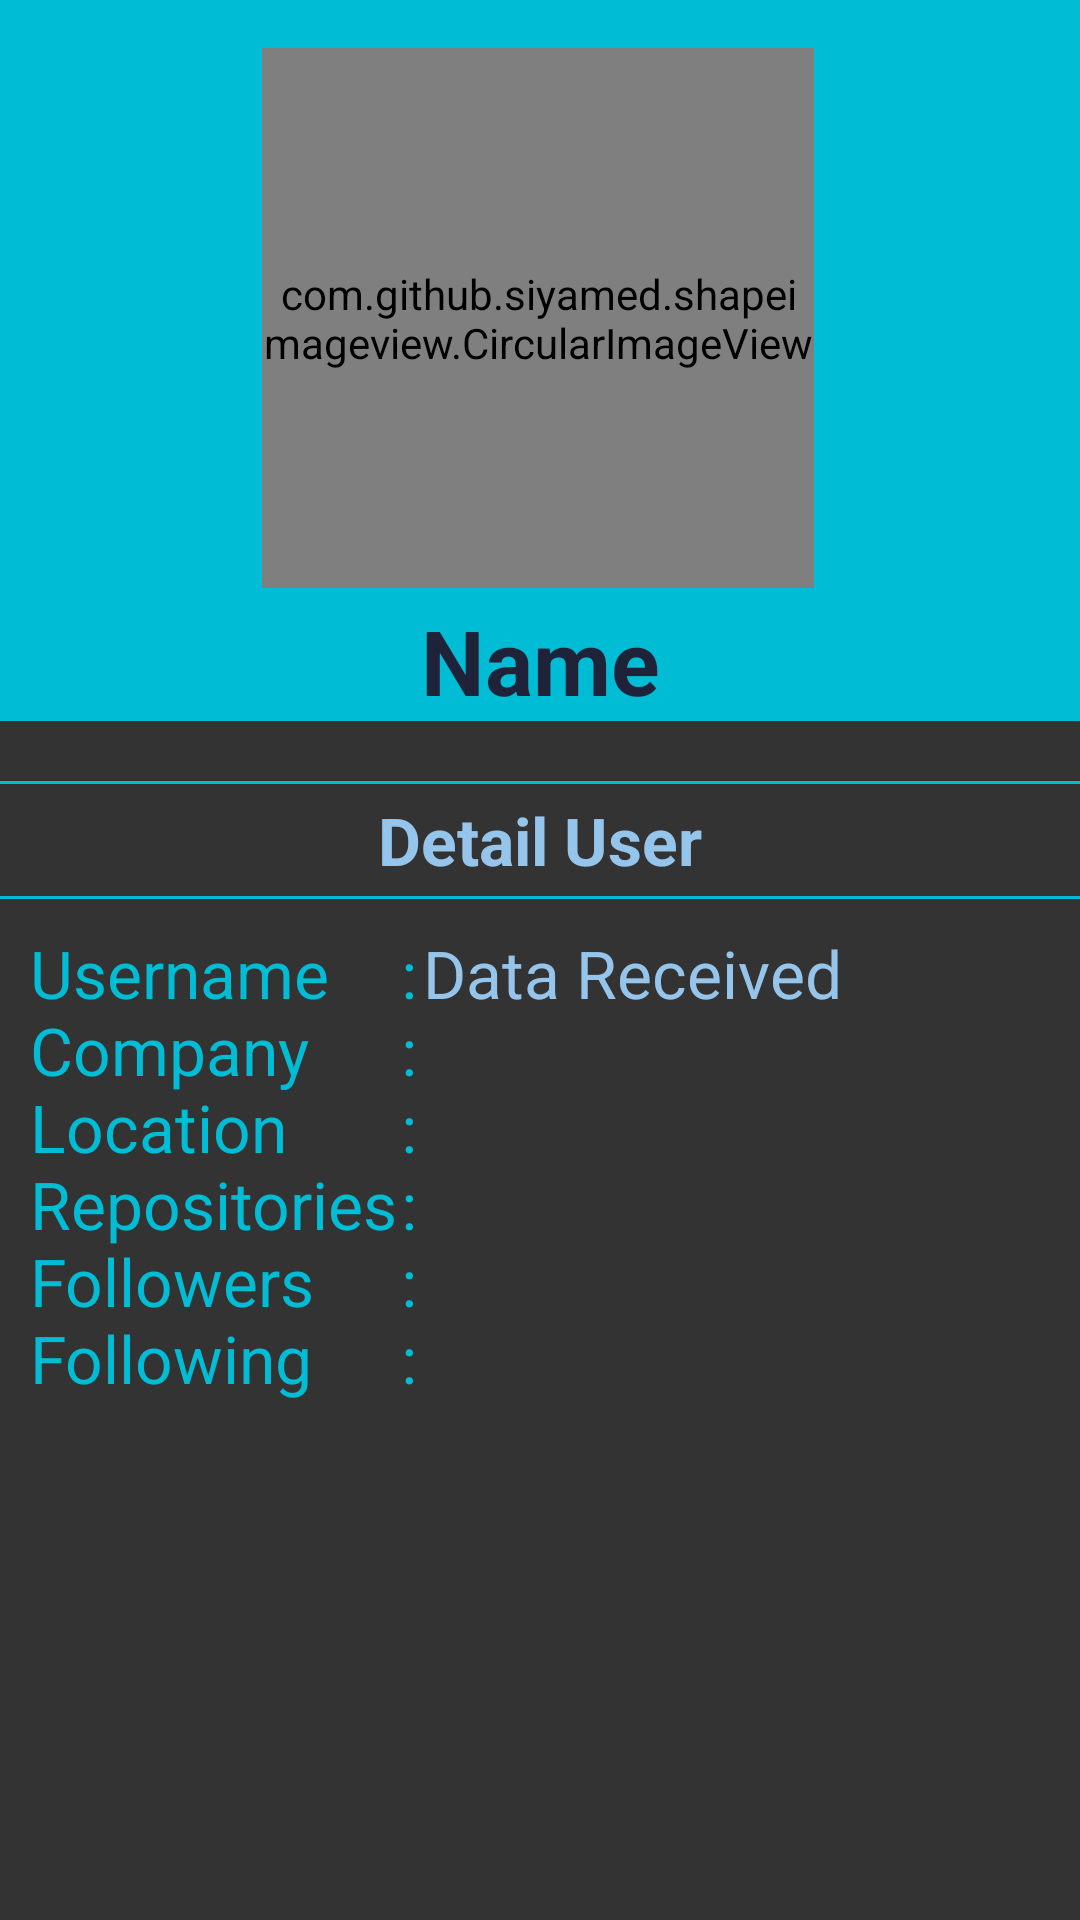

Write the Android layout XML for this screen, with the resource values it uses.
<!-- AndroidManifest.xml: application theme AppTheme -->
<!-- res/layout/activity_user_detail.xml -->
<?xml version="1.0" encoding="utf-8"?>
<ScrollView xmlns:android="http://schemas.android.com/apk/res/android"
    xmlns:app="http://schemas.android.com/apk/res-auto"
    xmlns:tools="http://schemas.android.com/tools"
    android:layout_width="match_parent"
    android:layout_height="match_parent"
    style="@style/BackgroundLayout"
    tools:context=".UserDetailActivity">

    <androidx.constraintlayout.widget.ConstraintLayout
        style="@style/BackgroundLayout"
        android:paddingBottom="20dp">

        <androidx.constraintlayout.widget.ConstraintLayout
            android:id="@+id/avatar_detail"
            android:layout_width="match_parent"
            android:layout_height="wrap_content"
            android:background="@color/colorA"
            app:layout_constraintTop_toTopOf="parent">

            <com.github.siyamed.shapeimageview.CircularImageView
                android:id="@+id/iv_avatar_received"
                android:layout_width="184dp"
                android:layout_height="180dp"
                android:layout_marginTop="16dp"
                app:layout_constraintEnd_toEndOf="parent"
                app:layout_constraintHorizontal_bias="0.497"
                app:layout_constraintStart_toStartOf="parent"
                app:layout_constraintTop_toTopOf="parent"
                tools:src="@color/colorA" />

            <TextView
                android:id="@+id/tv_name_received"
                android:layout_width="match_parent"
                android:layout_height="wrap_content"
                android:layout_marginTop="4dp"
                android:gravity="center"
                android:text="@string/name"
                android:textColor="@color/colorC"
                android:textSize="30sp"
                android:textStyle="bold"
                app:layout_constraintTop_toBottomOf="@id/iv_avatar_received"
                tools:layout_editor_absoluteX="0dp" />
        </androidx.constraintlayout.widget.ConstraintLayout>

        <TextView
            android:id="@+id/detail_information"
            style="@style/TextViewChild"
            android:layout_marginTop="20dp"
            android:layout_marginBottom="20dp"
            android:background="@drawable/detail_border"
            android:gravity="center"
            android:padding="5dp"
            android:text="@string/user_details"
            android:textSize="22sp"
            android:textStyle="bold"
            app:layout_constraintBottom_toTopOf="@+id/tableLayout"
            app:layout_constraintEnd_toEndOf="parent"
            app:layout_constraintHorizontal_bias="0.0"
            app:layout_constraintStart_toStartOf="parent"
            app:layout_constraintTop_toBottomOf="@+id/avatar_detail" />

        <TableLayout
            android:id="@+id/tableLayout"
            style="@style/BackgroundLayout"
            android:layout_margin="10dp"
            app:layout_constraintStart_toStartOf="parent"
            app:layout_constraintTop_toBottomOf="@id/detail_information">

            <TableRow
                style="@style/BackgroundLayout"
                android:layout_width="match_parent"
                android:layout_height="wrap_content">

                <TextView
                    android:layout_width="wrap_content"
                    android:layout_height="wrap_content"
                    android:layout_marginEnd="1dp"
                    android:layout_marginRight="1dp"
                    android:text="@string/contents"
                    android:textColor="@color/colorA"
                    android:textSize="22sp" />

                <TextView
                    android:layout_width="match_parent"
                    android:layout_height="wrap_content"
                    android:layout_marginEnd="2dp"
                    android:layout_marginRight="2dp"
                    android:text="@string/colons"
                    android:textColor="@color/colorA"
                    android:textSize="22sp" />

                <TextView
                    android:id="@+id/tv_object_received"
                    style="@style/TextViewChild"
                    android:layout_width="232dp"
                    android:layout_height="wrap_content"
                    android:layout_weight="1"
                    android:text="@string/object_received"
                    android:textSize="22sp" />
            </TableRow>

        </TableLayout>
    </androidx.constraintlayout.widget.ConstraintLayout>

</ScrollView>
<!-- resources referenced by this layout -->
<resources>
  <color name="colorA">#00BCD4</color>
  <color name="colorC">#1F233A</color>
  <!-- drawable detail_border (drawable) -->
  <?xml version="1.0" encoding="utf-8"?>
  <layer-list xmlns:android="http://schemas.android.com/apk/res/android">
      <item>
          <shape android:shape="rectangle">
              <stroke
                  android:width="2dp"
                  android:color="@color/colorA">
              </stroke>
              <solid android:color="#333333"/>
          </shape>
      </item>
      <item
          android:top="1dp"
          android:bottom="1dp">
          <shape android:shape="rectangle">
              <solid android:color="#333333"/>
          </shape>
      </item>
  </layer-list>
  <string name="colons">:\n:\n:\n:\n:\n:</string>
  <string name="contents">Username\nCompany\nLocation\nRepositories\nFollowers\nFollowing</string>
  <string name="name">Name</string>
  <string name="object_received">Data Received</string>
  <string name="user_details">Detail User</string>
  <style name="BackgroundLayout">
          <item name="android:background">#333333</item>
          <item name="android:layout_height">wrap_content</item>
          <item name="android:layout_width">match_parent</item>
      </style>
  <style name="TextViewChild">
          <item name="android:textColor">#96C5EB</item>
          <item name="android:layout_height">wrap_content</item>
          <item name="android:layout_width">match_parent</item>
      </style>
  <style name="AppTheme" parent="Theme.AppCompat.Light.DarkActionBar">
          <item name="colorPrimary">#00BCD4</item>
          <item name="colorPrimaryDark">@color/colorB</item>
          <item name="colorAccent">@color/colorA</item>
      </style>
  <color name="colorB">#222D6E</color>
</resources>
